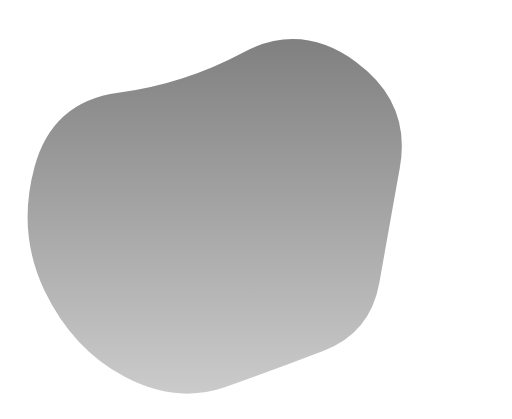
t = 0.00 s
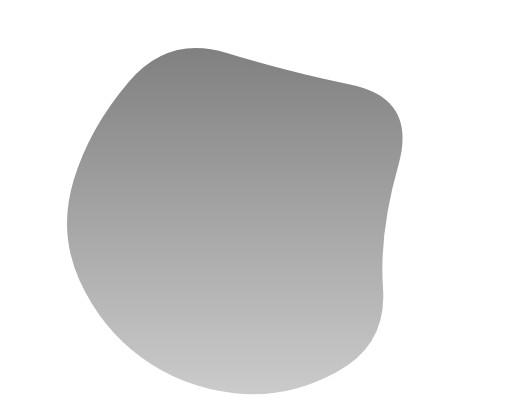
t = 1.88 s
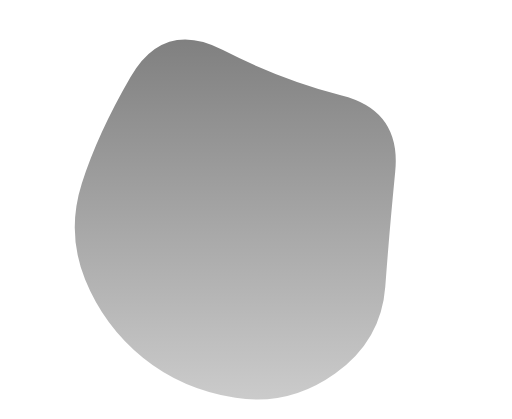
t = 3.13 s
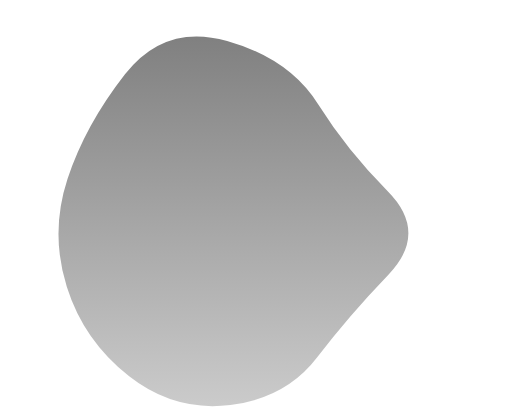
t = 5.00 s
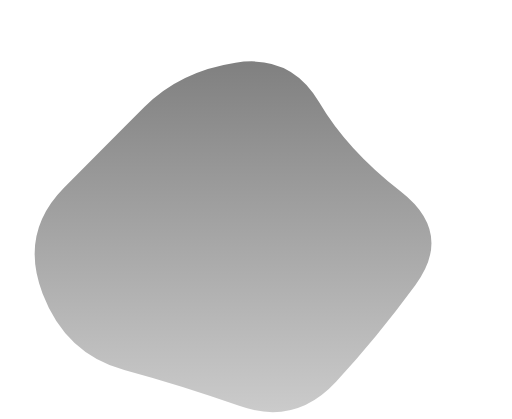
t = 6.88 s
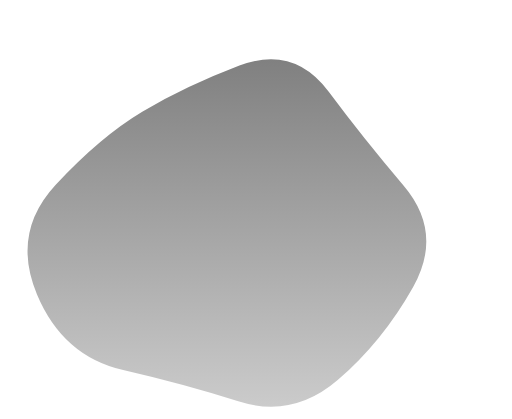
t = 8.13 s

The animated SVG that drew these frames (rendered in a browser with its animation timeline set to each time). Animation: 1 SMIL element (animate=1); one cycle of 10.00 s, repeats indefinitely.

<svg
    viewBox="0 0 1100 900"
    xmlns="http://www.w3.org/2000/svg"
    xmlns:xlink="http://www.w3.org/1999/xlink"
    width="100%"
    heigth="100%"
    id="blobSvg"
>
    <defs>
        <linearGradient
            id="gradient"
            x1="0%"
            y1="0%"
            x2="0%"
            y2="100%"
        >
            <stop offset="0%" stop-color="gray"/>
            <stop offset="100%" stop-color="#cbcbcb"/>
        </linearGradient>
    </defs>
    <path fill="url(#gradient)">
        <animate
            attributeName="d"
            dur="10000ms"
            repeatCount="indefinite"
            values="M815 607.5q-19 107.5-119.5 146t-208 77Q380 869 268 809.5T96 625Q36 500 74 359t180-160q142-19 267.5-86t244 20.5Q884 221 859 360.5t-44 247Z;
            
            M825.5 624.5Q843 749 733 814t-223.5 35.5Q396 820 317 755T196 595q-42-95-10-197.5t98.5-230Q351 40 476 114t275 84.5q150 10.5 103.5 156t-29 270Z;
            
            M834.5 590q-86.5 90-153 177.5T495 870q-120 15-217.5-61.5T143.5 616Q107 500 145 384.5t123.5-225Q354 50 488 88t195.5 136Q745 322 833 411t1.5 179Z;

            M911.5 620q-81.5 120-176 217.5t-215.5 35Q399 810 263.5 790T74 635q-54-135 61-225.5T324 253q74-66 188-103t174 67.5Q746 322 869.5 411t42 209Z;

            M815 607.5q-19 107.5-119.5 146t-208 77Q380 869 268 809.5T96 625Q36 500 74 359t180-160q142-19 267.5-86t244 20.5Q884 221 859 360.5t-44 247Z;
            "
        >
        </animate>
    </path>
</svg>
